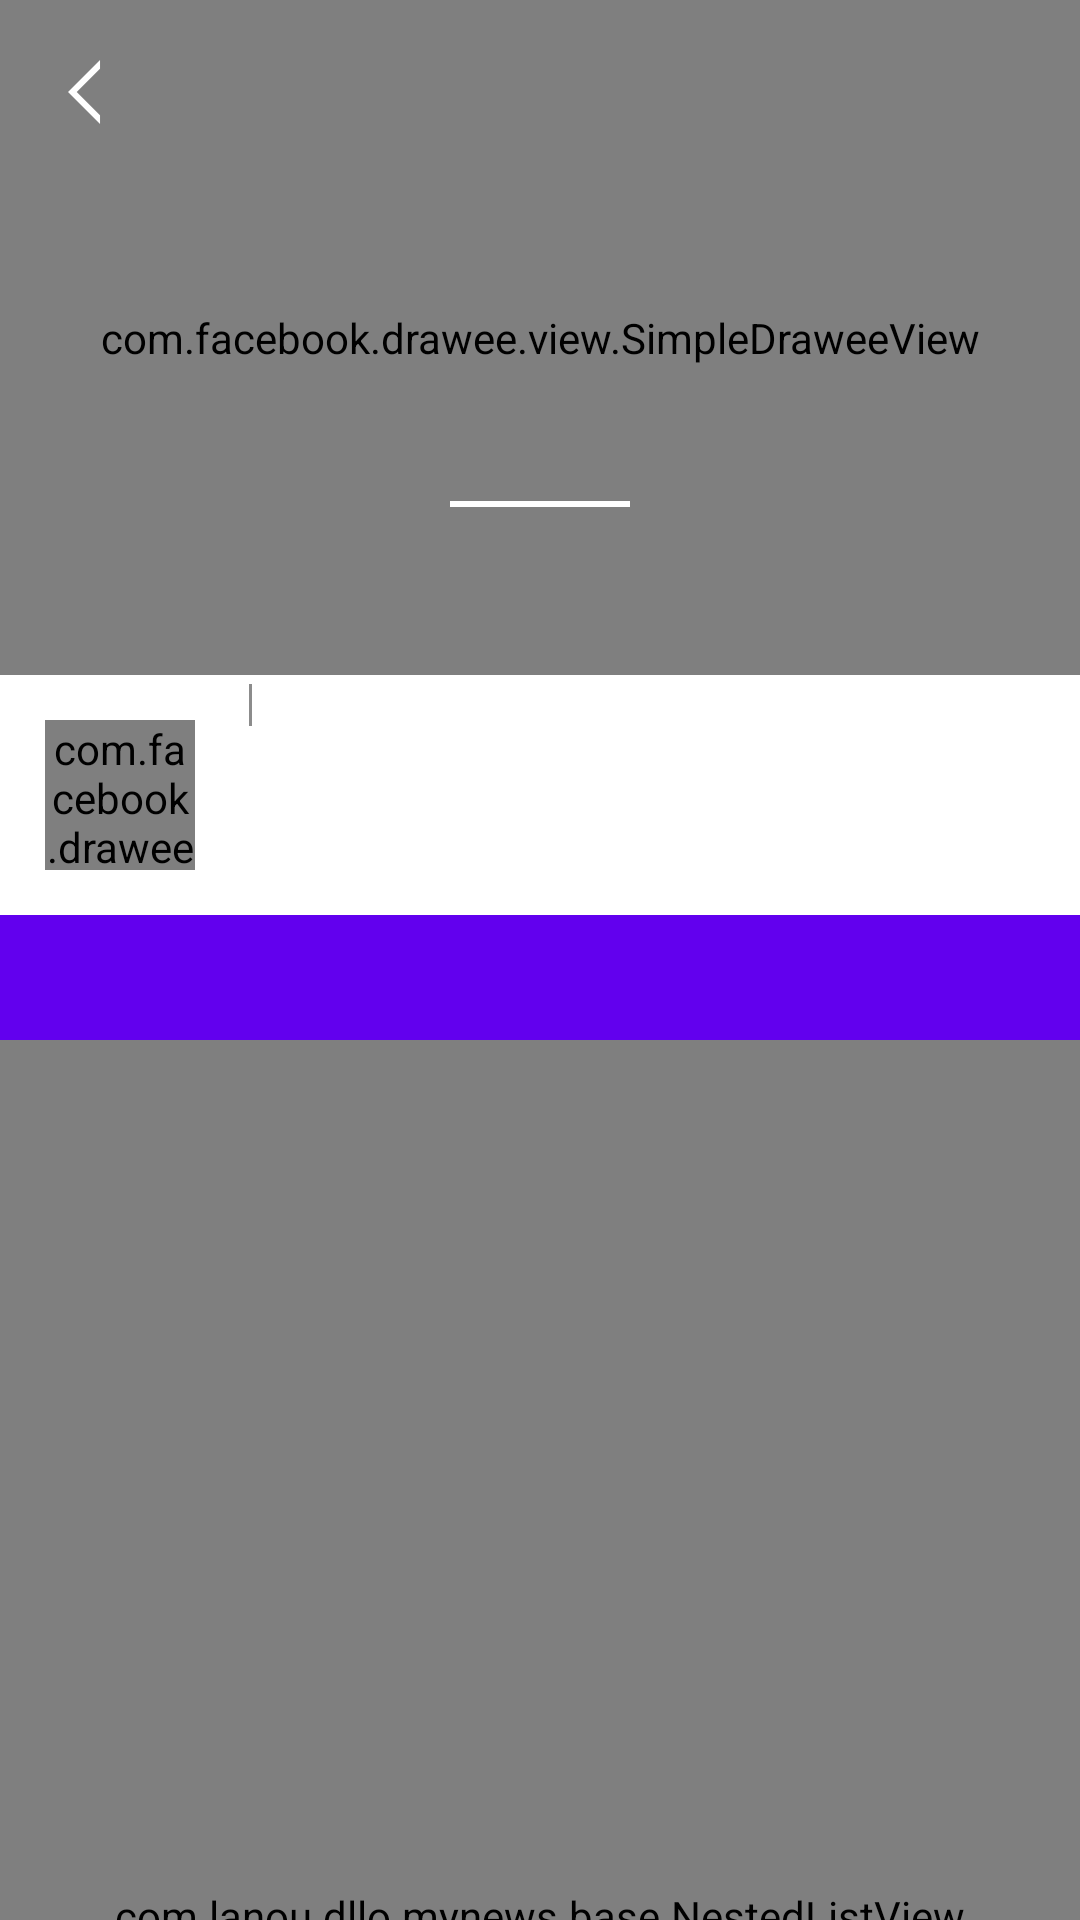

Produce the Android XML layout that renders to this screen, including the resource entries it uses.
<!-- AndroidManifest.xml: application theme AppTheme -->
<!-- res/layout/activity_topic_content.xml -->
<?xml version="1.0" encoding="utf-8"?>
<android.support.design.widget.CoordinatorLayout xmlns:android="http://schemas.android.com/apk/res/android"
    xmlns:app="http://schemas.android.com/apk/res-auto"
    android:layout_width="match_parent"
    android:layout_height="match_parent"
    android:orientation="vertical">

    <android.support.design.widget.AppBarLayout
        android:id="@+id/app_bar"
        android:layout_width="match_parent"
        android:layout_height="wrap_content"
        android:fitsSystemWindows="true"
        android:theme="@style/ThemeOverlay.AppCompat.Dark">

        <android.support.design.widget.CollapsingToolbarLayout
            android:id="@+id/toolbar_layout"
            android:layout_width="match_parent"
            android:layout_height="match_parent"
            android:fitsSystemWindows="true"
            app:contentScrim="?attr/colorPrimary"
            app:expandedTitleMarginStart="20dp"
            app:layout_scrollFlags="scroll|exitUntilCollapsed">

            <android.support.v7.widget.Toolbar
                android:id="@+id/sec_topic_toolbar"
                android:layout_width="match_parent"
                android:layout_height="?attr/actionBarSize"
                app:layout_collapseMode="pin" />

            <LinearLayout
                android:layout_width="match_parent"
                android:layout_height="wrap_content"
                android:orientation="vertical"
                android:scaleType="centerCrop"
                app:layout_collapseMode="parallax"
                app:layout_collapseParallaxMultiplier="0.7">

                <FrameLayout
                    android:layout_width="match_parent"
                    android:layout_height="225dp">

                    <com.facebook.drawee.view.SimpleDraweeView
                        android:id="@+id/topic_content_picurl"
                        android:layout_width="match_parent"
                        android:layout_height="match_parent"
                        android:src="@mipmap/ic_launcher" />

                    <LinearLayout
                        android:layout_width="match_parent"
                        android:layout_height="match_parent"
                        android:orientation="vertical">

                        <LinearLayout
                            android:layout_width="match_parent"
                            android:layout_height="wrap_content"
                            android:orientation="horizontal">

                            <ImageView
                                android:id="@+id/topic_content_back"
                                android:layout_width="wrap_content"
                                android:layout_height="wrap_content"
                                android:layout_marginLeft="20dp"
                                android:layout_marginTop="20dp"
                                android:src="@mipmap/back" />

                            <TextView
                                android:layout_width="0dp"
                                android:layout_height="wrap_content"
                                android:layout_weight="4" />

                            <ImageView
                                android:id="@+id/topic_content_share"
                                android:layout_width="wrap_content"
                                android:layout_height="wrap_content"
                                android:layout_gravity="center"
                                android:layout_marginRight="5dp"
                                android:src="@mipmap/listen_share" />


                        </LinearLayout>

                        <LinearLayout
                            android:layout_width="match_parent"
                            android:layout_height="wrap_content"
                            android:layout_marginTop="30dp"
                            android:orientation="vertical">

                            <TextView
                                android:id="@+id/topic_content_alias"
                                style="@style/TextViewTitle"
                                android:layout_width="wrap_content"
                                android:layout_height="wrap_content"
                                android:layout_gravity="center"
                                android:layout_margin="22dp"
                                android:textColor="#ffffff" />
                        </LinearLayout>

                        <LinearLayout
                            android:layout_width="match_parent"
                            android:layout_height="wrap_content"
                            android:layout_marginTop="22dp"
                            android:orientation="vertical">

                            <RelativeLayout
                                android:layout_width="match_parent"
                                android:layout_height="match_parent">

                                <TextView
                                    android:id="@+id/topic_content_concernCount"
                                    style="@style/TextViewTitle"
                                    android:layout_width="wrap_content"
                                    android:layout_height="wrap_content"
                                    android:layout_centerHorizontal="true"
                                    android:layout_centerVertical="true"
                                    android:textColor="#ffffff" />

                                <View
                                    android:layout_width="30dp"
                                    android:layout_height="2dp"
                                    android:layout_marginTop="8dp"
                                    android:layout_toLeftOf="@id/topic_content_concernCount"
                                    android:background="#ffffff" />

                                <View
                                    android:layout_width="30dp"
                                    android:layout_height="2dp"
                                    android:layout_marginTop="8dp"
                                    android:layout_toRightOf="@id/topic_content_concernCount"
                                    android:background="#ffffff" />
                            </RelativeLayout>
                        </LinearLayout>

                        <LinearLayout
                            android:layout_width="match_parent"
                            android:layout_height="wrap_content"
                            android:orientation="vertical">

                        </LinearLayout>
                    </LinearLayout>
                </FrameLayout>

                <LinearLayout
                    android:layout_width="match_parent"
                    android:layout_height="wrap_content"
                    android:background="@android:color/white"
                    android:orientation="horizontal">

                    <com.facebook.drawee.view.SimpleDraweeView
                        android:id="@+id/topic_content_headpicurl"
                        android:layout_width="50dp"
                        android:layout_height="50dp"
                        android:layout_margin="15dp"
                        app:roundAsCircle="true" />

                    <LinearLayout
                        android:layout_width="0dp"
                        android:layout_height="match_parent"
                        android:layout_weight="5"
                        android:orientation="vertical">

                        <LinearLayout
                            android:layout_width="match_parent"
                            android:layout_height="wrap_content"
                            android:orientation="horizontal">

                            <TextView
                                android:id="@+id/topic_content_name"
                                style="@style/TextViewTitle"
                                android:layout_width="wrap_content"
                                android:layout_height="wrap_content" />

                            <View
                                android:layout_width="1dp"
                                android:layout_height="14dp"
                                android:layout_margin="3dp"
                                android:background="#8c8c8c" />

                            <TextView
                                android:id="@+id/topic_content_title"
                                style="@style/TextViewTitle"
                                android:layout_width="wrap_content"
                                android:layout_height="wrap_content" />
                        </LinearLayout>

                        <TextView
                            android:id="@+id/topic_content_description"
                            style="@style/TextViewDescribe"
                            android:layout_width="match_parent"
                            android:layout_height="wrap_content" />
                    </LinearLayout>

                </LinearLayout>

                <LinearLayout
                    android:layout_width="wrap_content"
                    android:layout_height="match_parent"
                    android:layout_margin="10dp"
                    android:orientation="horizontal">

                    <TextView
                        android:id="@+id/item_topic_content_questionCount"
                        style="@style/TextViewDescribe"
                        android:layout_width="wrap_content"
                        android:layout_height="wrap_content"
                        android:textColor="#ffffff" />

                    <TextView
                        android:id="@+id/item_topic_content_answerCount"
                        style="@style/TextViewDescribe"
                        android:layout_width="wrap_content"
                        android:layout_height="wrap_content"
                        android:layout_marginLeft="15dp"
                        android:textColor="#ffffff" />

                    <TextView
                        android:layout_width="200dp"
                        android:layout_height="wrap_content" />

                    <TextView
                        style="@style/TextViewTitle"
                        android:layout_width="wrap_content"
                        android:layout_height="wrap_content"
                        android:layout_gravity="center"
                        android:textColor="@android:color/holo_red_light" />
                </LinearLayout>
            </LinearLayout>


        </android.support.design.widget.CollapsingToolbarLayout>
    </android.support.design.widget.AppBarLayout>

    <android.support.v4.widget.NestedScrollView
        android:layout_width="match_parent"
        android:layout_height="match_parent"
        android:fillViewport="true"
        android:fitsSystemWindows="true"
        app:layout_behavior="@string/appbar_scrolling_view_behavior">

        <com.lanou.dllo.mynews.base.NestedListView
            android:id="@+id/topic_content_listview"
            android:layout_width="match_parent"
            android:layout_height="wrap_content" />

    </android.support.v4.widget.NestedScrollView>


</android.support.design.widget.CoordinatorLayout>
<!-- resources referenced by this layout -->
<resources>
  <!-- mipmap back: png bitmap (mipmap-xxhdpi, 545 bytes) -->
  <style name="TextViewDescribe">
          <item name="android:textColor">#8c8c8c</item>
          <item name="android:textSize">14sp</item>
      </style>
  <style name="TextViewTitle">
          <item name="android:textColor">#000000</item>
          <item name="android:textSize">16sp</item>
      </style>
  <style name="AppTheme" parent="Theme.AppCompat.Light.NoActionBar">
          
          <item name="colorPrimary">@color/colorPrimary</item>
          <item name="colorPrimaryDark">@color/colorPrimaryDark</item>
          <item name="colorAccent">@color/colorAccent</item>
      </style>
  <!-- not gathered from this repository: default colours our renderer supplied (Android Studio template values) -->
  <color name="colorPrimary">#FF6200EE</color>
  <color name="colorPrimaryDark">#FF3700B3</color>
  <color name="colorAccent">#FF03DAC5</color>
</resources>
